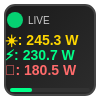
t = 0.00 s
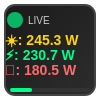
t = 0.25 s
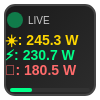
t = 0.75 s
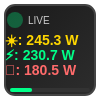
t = 1.00 s
t = 1.25 s: frame unchanged from t = 0.75 s, image omitted
t = 1.75 s: frame unchanged from t = 0.25 s, image omitted

The animated SVG that drew these frames (rendered in a browser with its animation timeline set to each time). Animation: 1 SMIL element (animate=1); one cycle of 2.00 s, repeats indefinitely.

<svg width="100" height="100" xmlns="http://www.w3.org/2000/svg">
  <defs>
    <!-- Define the clipping path for rounded corners -->
    <clipPath id="roundedClip">
      <rect x="5" y="5" width="90" height="90" rx="10" ry="10"/>
    </clipPath>
    
    <!-- Define gradient background -->
    <linearGradient id="bgGradient" x1="0%" y1="0%" x2="100%" y2="100%">
      <stop offset="0%" style="stop-color:#1a1a1a;stop-opacity:1" />
      <stop offset="100%" style="stop-color:#2d2d2d;stop-opacity:1" />
    </linearGradient>
  </defs>
  
  <!-- Background with rounded corners -->
  <rect x="5" y="5" width="90" height="90" rx="10" ry="10" 
        fill="url(#bgGradient)" stroke="#444" stroke-width="2"/>
  
  <!-- Clipped content area for marquee -->
  <g clip-path="url(#roundedClip)">
    <!-- Scrolling text content -->
    <g>
      <!-- Static text content -->
      <text x="5" y="45" fill="#ffd700" font-family="Arial, sans-serif" font-size="14" font-weight="bold">
        ☀️: 245.3 W
      </text>
      <text x="5" y="60" fill="#00ff88" font-family="Arial, sans-serif" font-size="14" font-weight="bold">
        ⚡: 230.7 W
      </text>
      <text x="5" y="75" fill="#ff6b6b" font-family="Arial, sans-serif" font-size="14" font-weight="bold">
        🔌: 180.5 W
      </text>
    </g>
  </g>
  
  <!-- Status indicators -->
  <circle cx="15" cy="20" r="8" fill="#00ff88" opacity="0.8">
    <animate attributeName="opacity" values="0.8;0.3;0.8" dur="2s" repeatCount="indefinite"/>
  </circle>
  
  <!-- Labels for clarity -->
  <text x="28" y="24" fill="#ccc" font-family="Arial, sans-serif" font-size="10">LIVE</text>
  
  <!-- Bottom status bar -->
  <rect x="10" y="88" width="80" height="4" rx="2" ry="2" fill="#333"/>
  <rect x="10" y="88" width="22.1123" height="4" rx="2" ry="2" fill="#00ff88" />
</svg>
